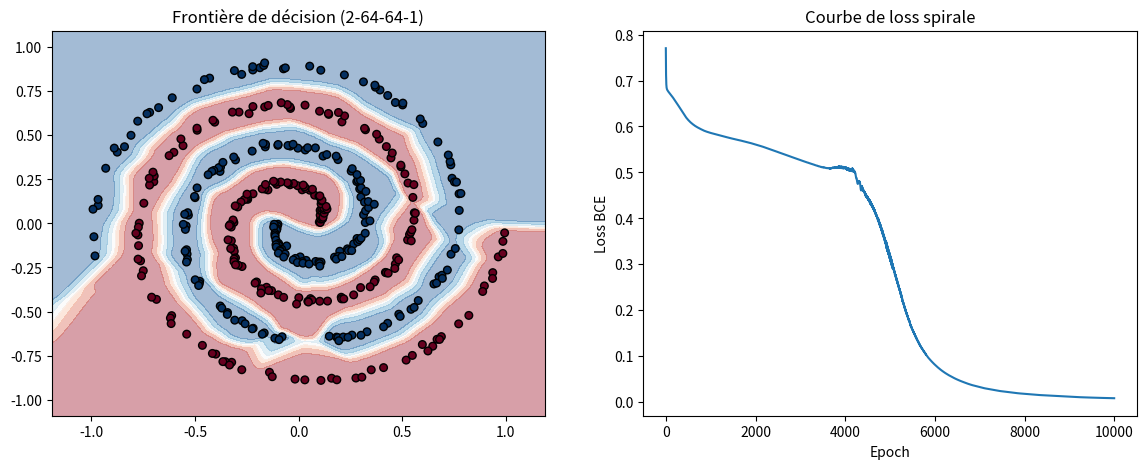

Source code (Python):
import numpy as np
import matplotlib
matplotlib.use('Agg')
import matplotlib.pyplot as plt

def generate_spiral(n_points=200, noise=0.1, seed=42):
    np.random.seed(seed)
    n = n_points // 2
    theta0 = np.linspace(0, 4 * np.pi, n) + np.random.randn(n) * noise
    theta1 = np.linspace(0, 4 * np.pi, n) + np.random.randn(n) * noise + np.pi
    r = np.linspace(0.1, 1.0, n)
    X0 = np.c_[r * np.cos(theta0), r * np.sin(theta0)]
    X1 = np.c_[r * np.cos(theta1), r * np.sin(theta1)]
    X = np.vstack([X0, X1])
    y = np.hstack([np.zeros(n), np.ones(n)])
    return X, y

def sigmoid(x):
    return 1 / (1 + np.exp(-x))

def relu(x):
    return np.maximum(0, x)

def relu_grad(x):
    return (x > 0).astype(float)

def bce_loss(y_true, y_pred):
    y_pred = np.clip(y_pred, 1e-7, 1 - 1e-7)
    return -np.mean(y_true * np.log(y_pred) + (1 - y_true) * np.log(1 - y_pred))


X, y = generate_spiral(n_points=400, noise=0.15, seed=42)
input_dim = 2
hidden1 = 64
hidden2 = 64
output_dim = 1
np.random.seed(42)
W1 = np.random.randn(input_dim, hidden1) * np.sqrt(2.0 / input_dim)
b1 = np.random.randn(hidden1) * 0.01
W2 = np.random.randn(hidden1, hidden2) * np.sqrt(2.0 / hidden1)
b2 = np.random.randn(hidden2) * 0.01
W3 = np.random.randn(hidden2, output_dim) * np.sqrt(2.0 / hidden2)
b3 = np.random.randn(output_dim) * 0.01

lr = 0.1
n_epochs = 10000
losses = []

for epoch in range(n_epochs):
    z1 = X @ W1 + b1  
    a1 = relu(z1)
    z2 = a1 @ W2 + b2  
    a2 = relu(z2)
    z3 = a2 @ W3 + b3  
    y_pred = sigmoid(z3).flatten()

   
    loss = bce_loss(y, y_pred)
    losses.append(loss)

    err3 = y_pred - y 
    dW3 = a2.T @ err3.reshape(-1, 1) / len(y)
    db3 = np.mean(err3)
    err2 = (err3.reshape(-1, 1) @ W3.T) * relu_grad(z2)
    dW2 = a1.T @ err2 / len(y)
    db2 = np.mean(err2, axis=0)
    err1 = (err2 @ W2.T) * relu_grad(z1)
    dW1 = X.T @ err1 / len(y)
    db1 = np.mean(err1, axis=0)

    W3 -= lr * dW3
    b3 -= lr * db3
    W2 -= lr * dW2
    b2 -= lr * db2
    W1 -= lr * dW1
    b1 -= lr * db1

    if epoch % 500 == 0:
        acc = np.mean((y_pred > 0.5) == y)
        print(f"Epoch {epoch:4d} | Loss: {loss:.4f} | Accuracy: {acc:.2%}")


h = 0.02
xx, yy = np.meshgrid(
    np.arange(X[:, 0].min() - 0.2, X[:, 0].max() + 0.2, h),
    np.arange(X[:, 1].min() - 0.2, X[:, 1].max() + 0.2, h)
)
grid = np.c_[xx.ravel(), yy.ravel()]
z1g = np.dot(grid, W1) + b1
a1g = relu(z1g)
z2g = np.dot(a1g, W2) + b2
a2g = relu(z2g)
zg = sigmoid(np.dot(a2g, W3) + b3).reshape(xx.shape)

fig, axes = plt.subplots(1, 2, figsize=(14, 5))
axes[0].contourf(xx, yy, zg, alpha=0.4, cmap='RdBu')
axes[0].scatter(X[:, 0], X[:, 1], c=y, cmap='RdBu', s=30, edgecolors='k')
axes[0].set_title("Frontière de décision (2‑64‑64‑1)")
axes[1].plot(losses)
axes[1].set_xlabel("Epoch")
axes[1].set_ylabel("Loss BCE")
axes[1].set_title("Courbe de loss spirale")
plt.savefig("phase4_spirale.png", dpi=100, bbox_inches='tight')

print(f"\nLoss finale : {losses[-1]:.4f}")
print(f"Accuracy finale : {np.mean((y_pred > 0.5) == y):.2%}")
